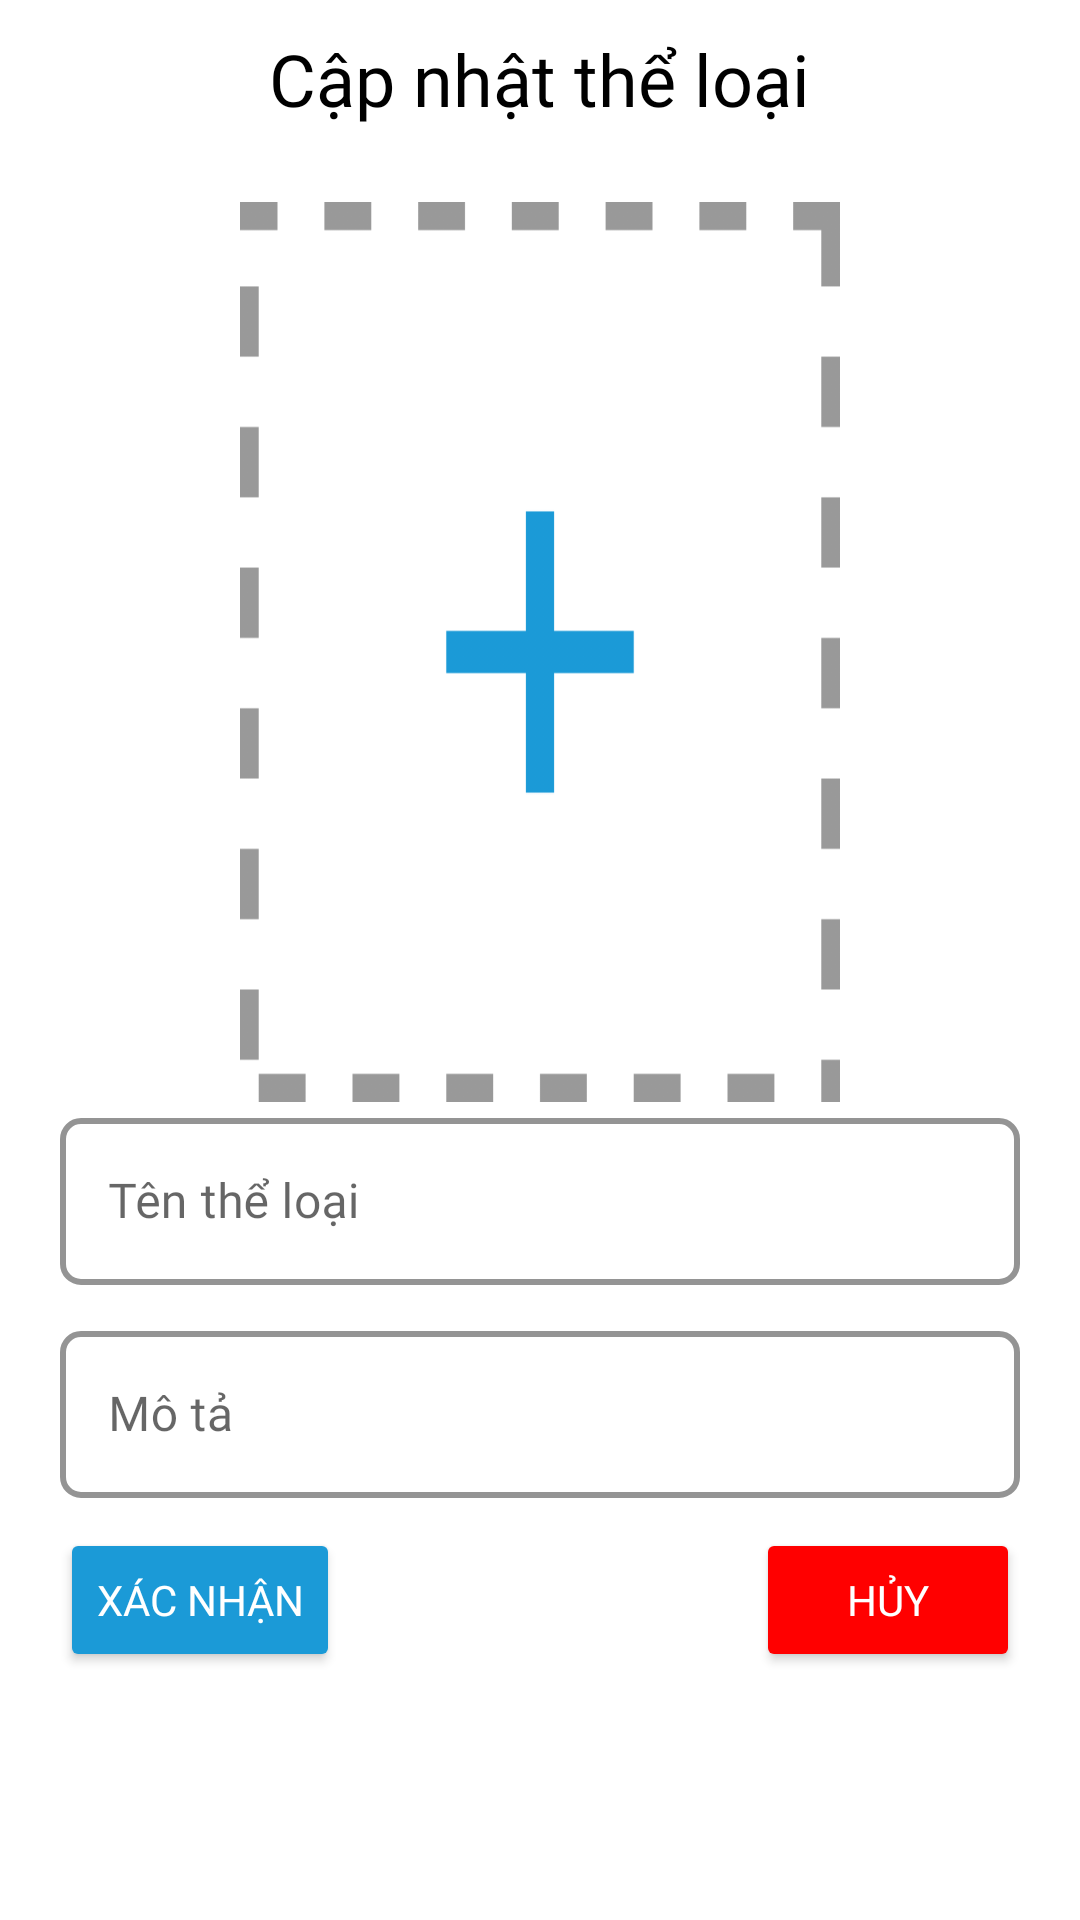

Reconstruct the res/layout file that produces this screen, plus the resources it refers to.
<!-- AndroidManifest.xml: application theme Theme.DoraemonComics -->
<!-- res/layout/dialog_edit_genre.xml -->
<?xml version="1.0" encoding="utf-8"?>
<RelativeLayout xmlns:android="http://schemas.android.com/apk/res/android"
    android:layout_width="350dp"
    android:layout_height="wrap_content"
    android:layout_gravity="center"
    android:paddingVertical="10dp"
    android:paddingHorizontal="20dp">
    <TextView
        android:id="@+id/tv_tieuDe_dal_edg"
        android:layout_width="wrap_content"
        android:fontFamily="@font/worksans"
        android:textColor="@color/black"
        android:layout_marginBottom="10dp"
        android:textSize="24dp"
        android:layout_height="wrap_content"
        android:layout_centerHorizontal="true"
        android:text="Cập nhật thể loại"/>

    <ImageView
        android:id="@+id/dlg_image"
        android:layout_below="@+id/tv_tieuDe_dal_edg"
        android:layout_width="200dp"
        android:layout_height="300dp"
        android:layout_centerHorizontal="true"
        android:layout_marginTop="15dp"
        android:scaleType="fitXY"
        android:src="@drawable/add_image" />

    <com.google.android.material.textfield.TextInputLayout
        android:id="@+id/edL_dlg_ten"
        android:layout_marginBottom="10dp"
        style="@style/LoginTextInputLayoutStyle"
        android:layout_below="@+id/dlg_image"
        android:fontFamily="@font/worksans"
        android:layout_width="match_parent"
        android:layout_height="wrap_content">
        <com.google.android.material.textfield.TextInputEditText
            android:id="@+id/ed_dlg_ten"
            android:hint="Tên thể loại"
            android:fontFamily="@font/worksans"
            android:layout_width="match_parent"
            android:layout_height="wrap_content"/>
    </com.google.android.material.textfield.TextInputLayout>
    <com.google.android.material.textfield.TextInputLayout
        android:id="@+id/edL_dlg_mota"
        android:layout_marginBottom="10dp"
        style="@style/LoginTextInputLayoutStyle"
        android:layout_below="@+id/edL_dlg_ten"
        android:fontFamily="@font/worksans"
        android:layout_width="match_parent"
        android:layout_height="wrap_content">
        <com.google.android.material.textfield.TextInputEditText
            android:id="@+id/ed_dlg_mota"
            android:hint="Mô tả"
            android:fontFamily="@font/worksans"
            android:layout_width="match_parent"
            android:layout_height="wrap_content"/>
    </com.google.android.material.textfield.TextInputLayout>
    <Button
        android:id="@+id/btn_xacNhan_dlg"
        android:text="Xác nhận"
        android:fontFamily="@font/worksans"
        android:textColor="@color/white"
        android:backgroundTint="@color/main"
        android:layout_alignParentStart="true"
        android:layout_below="@+id/edL_dlg_mota"
        android:layout_width="wrap_content"
        android:layout_height="wrap_content"/>
    <Button
        android:id="@+id/btn_huy_dlg"
        android:text="Hủy"
        android:textColor="@color/white"
        android:fontFamily="@font/worksans"
        android:layout_alignParentEnd="true"
        android:layout_below="@+id/edL_dlg_mota"
        android:backgroundTint="@color/red"
        android:layout_width="wrap_content"
        android:layout_height="wrap_content"/>

</RelativeLayout>
<!-- resources referenced by this layout -->
<resources>
  <color name="black">#FF000000</color>
  <color name="main">#1B9AD7</color>
  <color name="red">#FF0000</color>
  <color name="white">#FFFFFFFF</color>
  <!-- drawable add_image: png bitmap (drawable, 3880 bytes) -->
  <style name="LoginTextInputLayoutStyle" parent="Widget.MaterialComponents.TextInputLayout.OutlinedBox">
          <item name="boxStrokeColor">@color/main</item>
          <item name="boxStrokeWidth">2dp</item>
          <item name="hintTextColor">@color/main</item>
          <item name="boxCornerRadiusTopEnd">7dp</item>
          <item name="boxCornerRadiusTopStart">7dp</item>
          <item name="boxCornerRadiusBottomStart">7dp</item>
          <item name="boxCornerRadiusBottomEnd">7dp</item>
      </style>
  <style name="Theme.DoraemonComics" parent="Base.Theme.DoraemonComics" />
  <style name="Base.Theme.DoraemonComics" parent="Theme.MaterialComponents.DayNight.NoActionBar">
          <item name="android:statusBarColor">@color/main</item>
          <item name="colorPrimary">@color/main</item>
      </style>
</resources>
